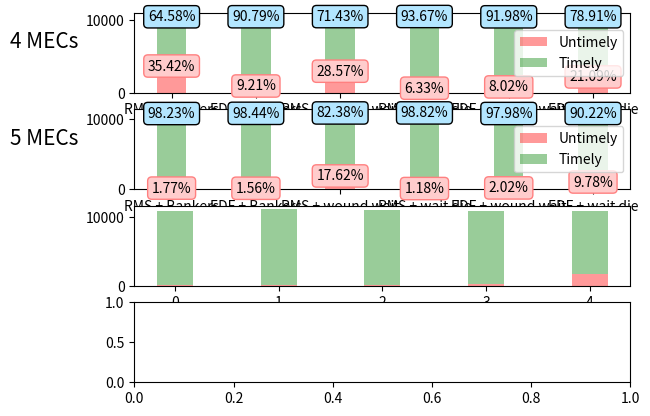

This chart was generated by the following Python code: (Note: this script raises an exception after producing the figure.)
import matplotlib.pyplot as plt
import numpy as np
from textwrap import wrap

fig = plt.figure()
ax1 = fig.add_subplot(411)
ax2 = fig.add_subplot(412)
ax3 = fig.add_subplot(413)
ax4 = fig.add_subplot(414)
width = 0.35
title = {2}
time_av_t = {'_4_2': 6760,
             '_5_2': 10565,
             '_6_2': 10722,
             '_7_2': 10940,

             '_4_3': 9510,
             '_5_3': 10616,
             '_6_3': 10577,
             '_7_3': 10456,

             '_4_7': 7494,
             '_5_7': 8928,
             '_6_7': 10991,
             '_7_7': 11118,

             '_4_10': 9843,
             '_5_10': 10714,
             '_6_10': 10829,
             '_7_10': 11099,

             '_4_12': 9626,
             '_5_12': 10542,
             '_6_12': 10579,
             '_7_12': 10506,

             '_4_16': 8264,
             '_5_16': 9710,
             '_6_16': 9110,
             '_7_16': 9758, }

time_av_u = {
    '_4_2': 3708,
    '_5_2': 190,
    '_6_2': 181,
    '_7_2': 116,

    '_4_3': 965,
    '_5_3': 168,
    '_6_3': 299,
    '_7_3': 576,

    '_4_7': 2998,
    '_5_7': 1910,
    '_6_7': 153,
    '_7_7': 41,

    '_4_10': 665,
    '_5_10': 128,
    '_6_10': 176,
    '_7_10': 73,

    '_4_12': 839,
    '_5_12': 217,
    '_6_12': 291,
    '_7_12': 572,

    '_4_16': 2209,
    '_5_16': 1053,
    '_6_16': 1747,
    '_7_16': 1298
}


def percent(value, total):
    if value > 0:
        return round((value / total) * 100, 2)
    else:
        return 0


def histogram(timely, untimely, ax, no):
    ind = np.arange(len(timely))
    p1 = ax.bar(ind, untimely, width, color='r', alpha=0.4)
    p2 = ax.bar(ind, timely, width, color='g', bottom=untimely, alpha=0.4)
    ax.set_xticks(ind)
    ax.set_xticklabels(('RMS + Bankers',
                        'EDF + Bankers',
                        'RMS + wound wait',
                        'RMS + wait die',
                        'EDF + wound wait',
                        'EDF + wait die'))
    for i in timely:
        j = timely.index(i)
        total = i + untimely[j]
        ax.text(j, timely[j] + untimely[j], '{}%'.format(percent(i, total)), rotation=0,
                ha="center", va="center", bbox=dict(boxstyle="round", ec=(0., 0., 0.), fc=(0.7, 0.9, 1.), ))
        ax.text(j, untimely[j], '{}%'.format(percent(untimely[j], total)), rotation=0,
                ha="center", va="center", bbox=dict(boxstyle="round", ec=(1., 0.5, 0.5), fc=(1., 0.8, 0.8), ))
    ax.legend((p1[0], p2[0]), ('Untimely', 'Timely'))
    # ax.set_ylabel('\n'.join(wrap(f'Plot for {no} MECs', 8))).set_rotation(0)
    ax.set_ylabel('\n'.join(wrap(f'{no} MECs', 8)), rotation=0, fontsize=15, labelpad=30)


def format_data():
    t_data = {}
    u_data = {}
    _keys = list(time_av_t.keys())
    s4 = 0
    s5 = 1
    s6 = 2
    s7 = 3
    for i in range(len(_keys)):
        j = _keys[i]
        if i == s4:
            if 4 in t_data:
                t_data[4].append(time_av_t[j])
                u_data[4].append(time_av_u[j])
                s4 += 4
            else:
                t_data[4] = [time_av_t[j]]
                u_data[4] = [time_av_u[j]]
                s4 += 4
        elif i == s5:
            if 5 in t_data:
                t_data[5].append(time_av_t[j])
                u_data[5].append(time_av_u[j])
                s5 += 4
            else:
                t_data[5] = [time_av_t[j]]
                u_data[5] = [time_av_u[j]]
                s5 += 4
        elif i == s6:
            if 6 in t_data:
                t_data[6].append(time_av_t[j])
                u_data[6].append(time_av_u[j])
                s6 += 4
            else:
                t_data[6] = [time_av_t[j]]
                u_data[6] = [time_av_u[j]]
                s6 += 4
        elif i == s7:
            if 7 in t_data:
                t_data[7].append(time_av_t[j])
                u_data[7].append(time_av_u[j])
                s6 += 4
            else:
                t_data[7] = [time_av_t[j]]
                u_data[7] = [time_av_u[j]]
                s6 += 4

    return t_data, u_data


def plot_av_times():
    axes = {ax1: 4, ax2: 5, ax3: 6, ax4: 7}
    _data = format_data()
    print(_data)
    for i in axes:
        histogram(_data[0][axes[i]], _data[1][axes[i]], i, axes[i])
    fig.suptitle('MEC CPU Utilization During Deadlock Experiment')
    plt.show()


plot_av_times()
